Run: headless pygame with SDL's dummy video driver; simulated clock (each Clock.tick advances the game by its frame time, no real sleeping); random seed 0; keys injected as events and as key.get_pressed() state; no mouse input.
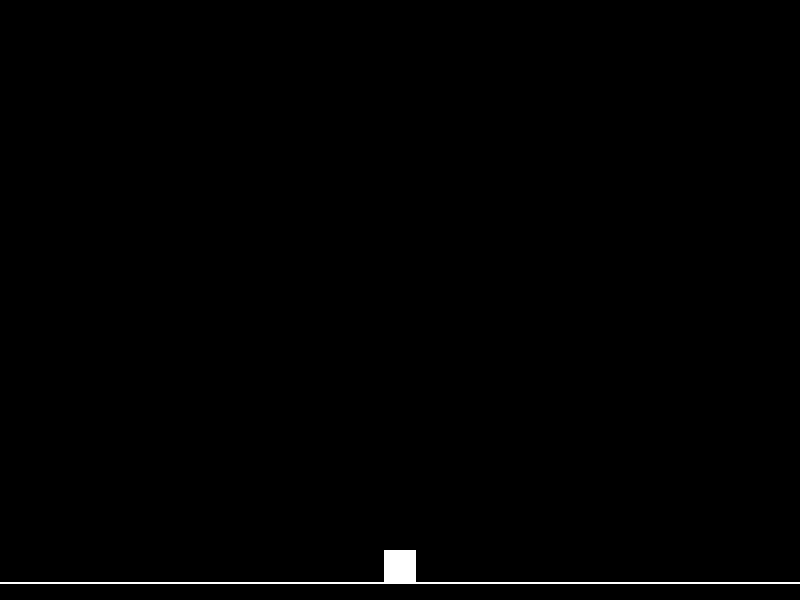
Frame 1 of 4 · flips 1–60 · no input
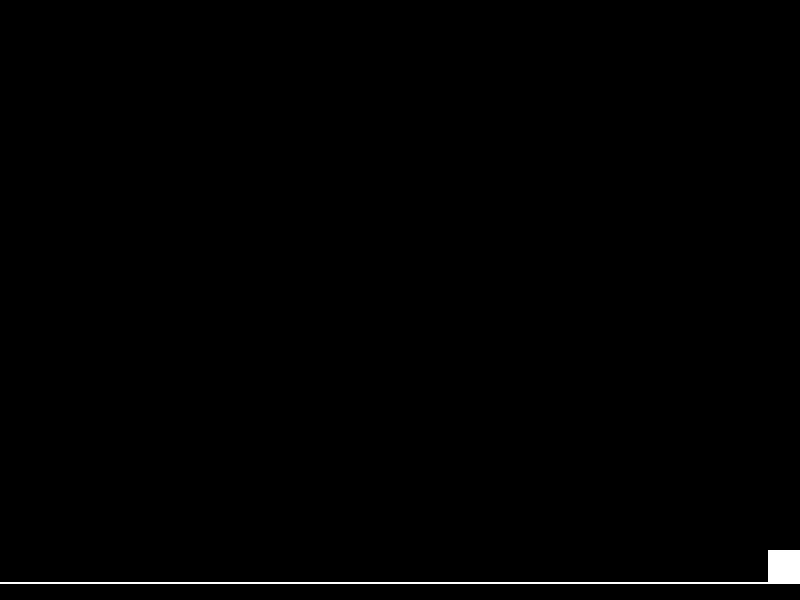
Frame 2 of 4 · flips 61–180 · tapped SPACE, RETURN · held RIGHT (→), D
Frame 3 of 4 · flips 181–300 · held DOWN (↓), S · screen unchanged from frame 2, image omitted
Frame 4 of 4 · flips 301–420 · held LEFT (←), A, UP (↑), W · screen same as frame 1, image omitted

The pygame program that drew these frames:

import pygame
import sys

pygame.init()
screen = pygame.display.set_mode((800, 600))
pygame.display.set_caption("Vibe Jump")
clock = pygame.time.Clock()

# Game state variables
x, y = 384.0, 550.0
vy = 0.0
on_ground = True
speed = 200.0
gravity = 500.0
jump_force = -300.0

running = True
while running:
    dt = clock.tick(60) / 1000.0

    for event in pygame.event.get():
        if event.type == pygame.QUIT:
            running = False
        # Handle jump on key down event
        if event.type == pygame.KEYDOWN:
            if event.key == pygame.K_UP and on_ground:
                vy = jump_force
                on_ground = False

    # Horizontal movement
    keys = pygame.key.get_pressed()
    if keys[pygame.K_LEFT]:
        x -= speed * dt
    if keys[pygame.K_RIGHT]:
        x += speed * dt

    # Vertical movement and gravity
    vy += gravity * dt
    y += vy * dt

    # Ground collision
    if y >= 550:
        y = 550
        vy = 0
        on_ground = True

    # Draw logic
    screen.fill((0, 0, 0))
    pygame.draw.rect(screen, (255, 255, 255), (int(x), int(y), 32, 32))
    
    # Draw ground line for reference
    pygame.draw.line(screen, (255, 255, 255), (0, 582), (800, 582), 2)
    
    pygame.display.flip()

pygame.quit()
sys.exit()
